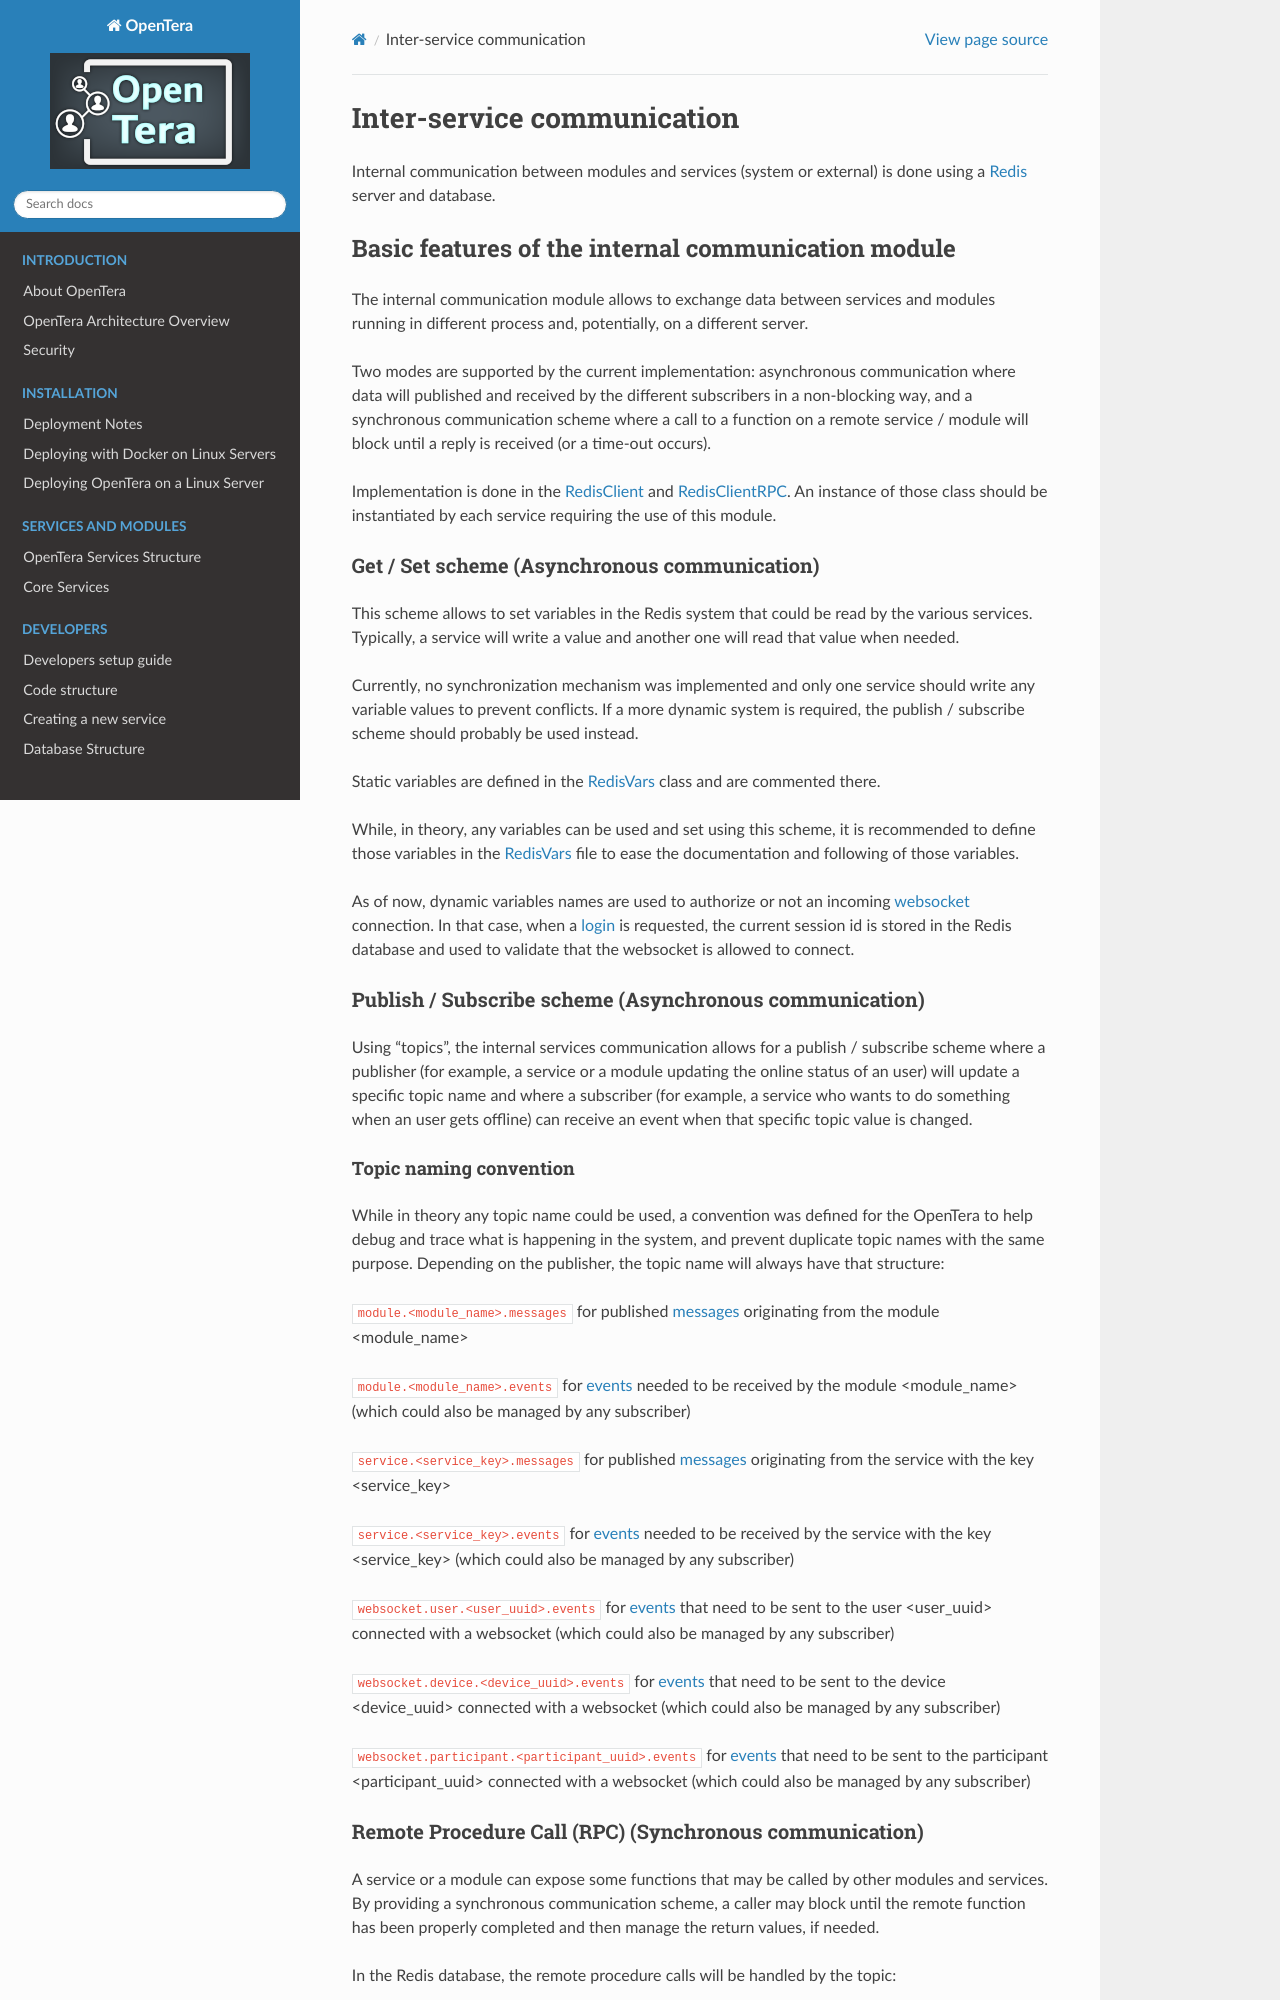

repository: introlab/opentera · page: developers/Internal-services-communication-module.html · generator: sphinx

# Inter-service communication

Internal communication between modules and services (system or external) is done using a [Redis](https://redis.io/) 
server and database.

## Basic features of the internal communication module
The internal communication module allows to exchange data between services and modules running in different process and,
potentially, on a different server.

Two modes are supported by the current implementation: asynchronous communication where data will published and received
by the different subscribers in a non-blocking way, and a synchronous communication scheme where a call to a function on
a remote service / module will block until a reply is received (or a time-out occurs).

Implementation is done in the 
[RedisClient](https://github.com/introlab/opentera/blob/main/teraserver/python/opentera/redis/RedisClient.py) and 
[RedisClientRPC](https://github.com/introlab/opentera/blob/main/teraserver/python/opentera/redis/RedisRPCClient.py). An 
instance of those class should be instantiated by each service requiring the use of this module.

### Get / Set scheme (Asynchronous communication)
This scheme allows to set variables in the Redis system that could be read by the various services. Typically, a service
will write a value and another one will read that value when needed.

Currently, no synchronization mechanism was implemented and only one service should write any variable values to prevent
conflicts. If a more dynamic system is required, the publish / subscribe scheme should probably be used instead.

Static variables are defined in the 
[RedisVars](https://github.com/introlab/opentera/blob/main/teraserver/python/opentera/redis/RedisVars.py) class and are 
commented there.

While, in theory, any variables can be used and set using this scheme, it is recommended to define those variables in 
the [RedisVars](https://github.com/introlab/opentera/blob/main/teraserver/python/opentera/redis/RedisVars.py) file to 
ease the documentation and following of those variables.

As of now, dynamic variables names are used to authorize or not an incoming [websocket](Websockets-communication) 
connection. In that case, when a [login](Login-and-authentication) is requested, the current session id is stored in the
Redis database and used to validate that the websocket is allowed to connect.

### Publish / Subscribe scheme (Asynchronous communication)
Using "topics", the internal services communication allows for a publish / subscribe scheme where a publisher (for 
example, a service or a module updating the online status of an user) will update a specific topic name and where a 
subscriber (for example, a service who wants to do something when an user gets offline) can receive an event when that 
specific topic value is changed.
